Dataset: data_heatmap (GitHub, josean9/Caso1.-Detecci-n-de-melanomas). Classes: benign, malignant.

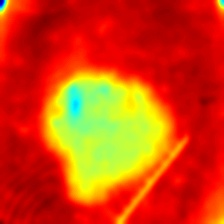
Label: malignant

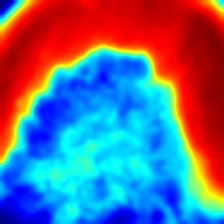
Label: malignant

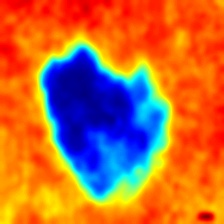
Label: malignant

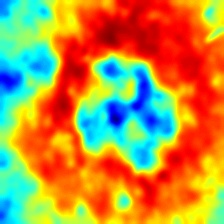
Label: benign

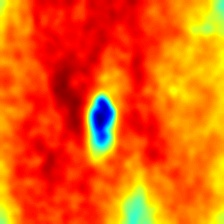
Label: benign

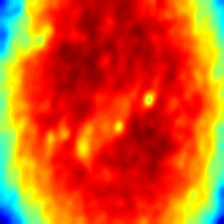
Label: benign
